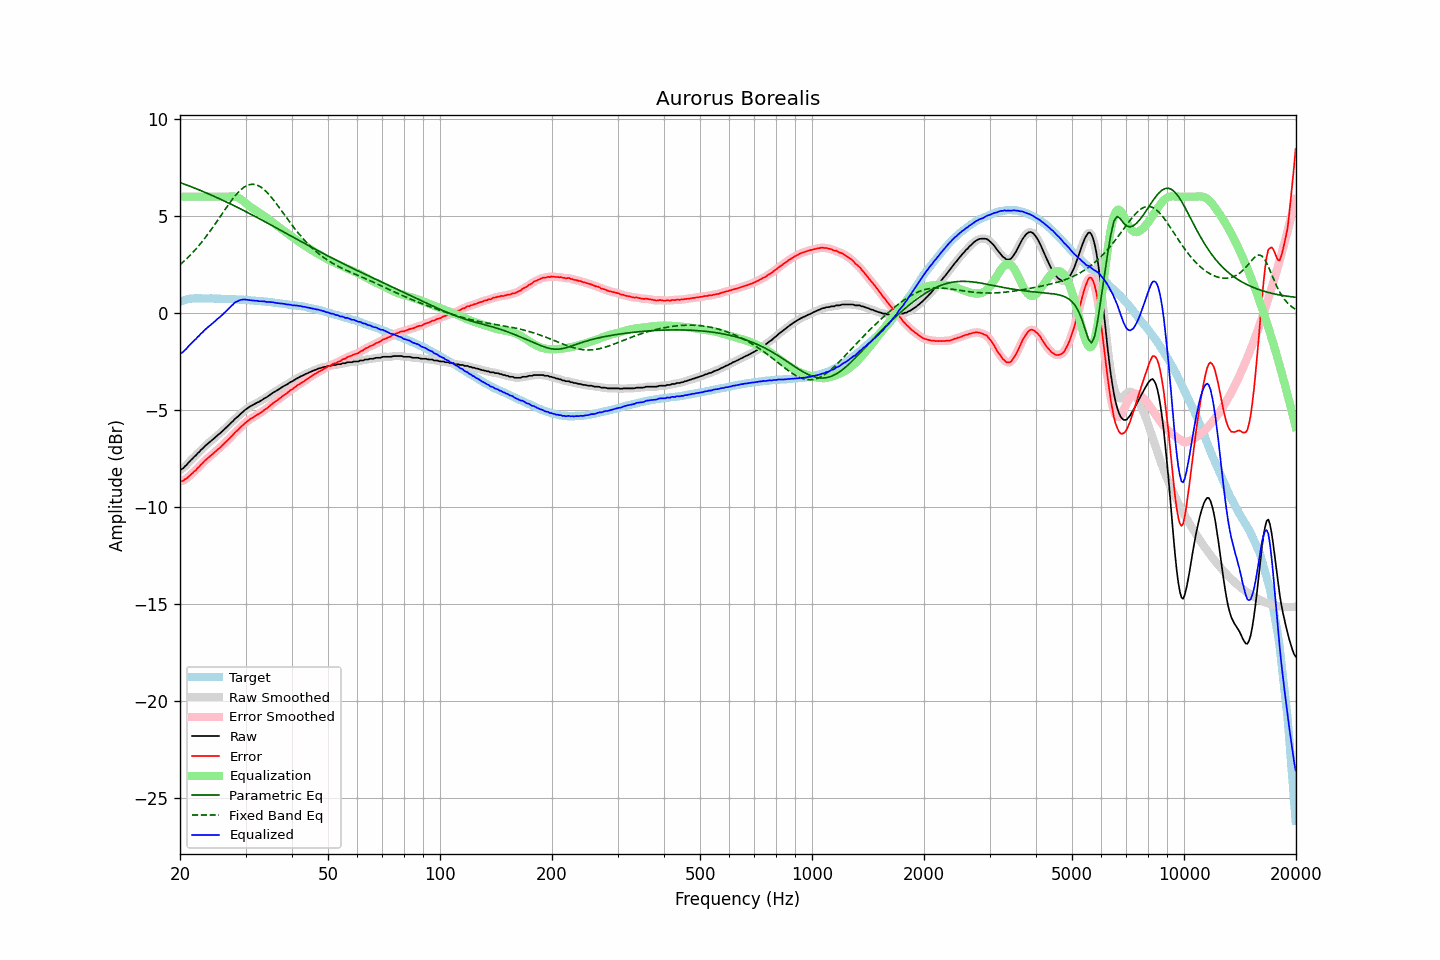

The file beside this chart, header and first rows:
frequency, raw, error, smoothed, error_smoothed, equalization, parametric_eq, fixed_band_eq, equalized_raw, equalized_smoothed, target
20.00, -8.10, -8.69, -8.10, -8.69, 6.00, 6.73, 2.49, -2.10, -2.10, 0.59
20.20, -8.06, -8.68, -8.05, -8.67, 6.00, 6.70, 2.56, -2.06, -2.05, 0.62
20.40, -8.01, -8.65, -7.99, -8.64, 6.00, 6.67, 2.63, -2.01, -1.99, 0.65
20.61, -7.91, -8.58, -7.92, -8.59, 6.00, 6.64, 2.71, -1.91, -1.92, 0.67
20.81, -7.85, -8.54, -7.84, -8.53, 6.00, 6.61, 2.79, -1.85, -1.84, 0.70
21.02, -7.74, -8.46, -7.74, -8.46, 6.00, 6.58, 2.87, -1.74, -1.74, 0.73
21.23, -7.66, -8.39, -7.66, -8.40, 6.00, 6.54, 2.95, -1.66, -1.66, 0.74
21.44, -7.57, -8.31, -7.57, -8.31, 6.00, 6.51, 3.04, -1.57, -1.57, 0.74
21.66, -7.49, -8.24, -7.49, -8.24, 6.00, 6.48, 3.13, -1.49, -1.49, 0.75
21.87, -7.40, -8.15, -7.40, -8.16, 6.00, 6.45, 3.22, -1.40, -1.40, 0.75
22.09, -7.34, -8.10, -7.32, -8.09, 6.00, 6.41, 3.31, -1.34, -1.32, 0.76
22.31, -7.23, -7.99, -7.24, -8.00, 6.00, 6.38, 3.41, -1.23, -1.24, 0.76
22.54, -7.17, -7.93, -7.16, -7.92, 6.00, 6.35, 3.50, -1.17, -1.16, 0.76
22.76, -7.06, -7.82, -7.07, -7.83, 6.00, 6.31, 3.61, -1.06, -1.07, 0.76
22.99, -7.00, -7.75, -6.99, -7.74, 6.00, 6.28, 3.71, -1.00, -0.99, 0.75
23.22, -6.91, -7.66, -6.91, -7.66, 6.00, 6.24, 3.81, -0.91, -0.91, 0.75
23.45, -6.83, -7.58, -6.83, -7.58, 6.00, 6.21, 3.92, -0.83, -0.83, 0.75
23.69, -6.76, -7.51, -6.76, -7.50, 6.00, 6.17, 4.03, -0.76, -0.76, 0.75
23.92, -6.69, -7.43, -6.69, -7.44, 6.00, 6.14, 4.14, -0.69, -0.69, 0.75
24.16, -6.62, -7.37, -6.62, -7.37, 6.00, 6.10, 4.26, -0.62, -0.62, 0.76
24.40, -6.55, -7.30, -6.55, -7.30, 6.00, 6.06, 4.37, -0.55, -0.55, 0.76
24.65, -6.48, -7.22, -6.48, -7.23, 6.00, 6.03, 4.49, -0.48, -0.48, 0.74
24.89, -6.41, -7.15, -6.40, -7.15, 6.00, 5.99, 4.61, -0.41, -0.40, 0.74
25.14, -6.33, -7.07, -6.33, -7.07, 6.00, 5.95, 4.73, -0.33, -0.33, 0.74
25.39, -6.26, -7.00, -6.26, -7.00, 6.00, 5.92, 4.85, -0.26, -0.26, 0.74
25.65, -6.20, -6.94, -6.19, -6.93, 6.00, 5.88, 4.97, -0.20, -0.19, 0.74
25.91, -6.12, -6.85, -6.12, -6.85, 6.00, 5.84, 5.10, -0.12, -0.12, 0.73
26.16, -6.05, -6.77, -6.04, -6.77, 6.00, 5.80, 5.22, -0.05, -0.04, 0.73
26.43, -5.96, -6.69, -5.96, -6.69, 6.00, 5.76, 5.34, 0.04, 0.04, 0.73
26.69, -5.89, -6.61, -5.89, -6.61, 6.00, 5.72, 5.46, 0.11, 0.11, 0.73
26.96, -5.81, -6.53, -5.81, -6.53, 6.00, 5.68, 5.58, 0.19, 0.20, 0.72
27.23, -5.73, -6.45, -5.73, -6.45, 6.01, 5.64, 5.69, 0.28, 0.28, 0.72
27.50, -5.64, -6.36, -5.64, -6.36, 6.01, 5.60, 5.80, 0.38, 0.37, 0.72
27.77, -5.58, -6.29, -5.56, -6.27, 6.01, 5.56, 5.91, 0.44, 0.45, 0.71
28.05, -5.47, -6.18, -5.48, -6.19, 6.00, 5.52, 6.02, 0.54, 0.52, 0.71
28.33, -5.41, -6.11, -5.41, -6.11, 5.99, 5.48, 6.11, 0.58, 0.58, 0.70
28.62, -5.34, -6.04, -5.33, -6.03, 5.96, 5.44, 6.21, 0.62, 0.63, 0.70
28.90, -5.26, -5.95, -5.26, -5.95, 5.91, 5.40, 6.29, 0.66, 0.65, 0.69
29.19, -5.18, -5.86, -5.18, -5.87, 5.86, 5.36, 6.37, 0.68, 0.68, 0.68
29.48, -5.11, -5.80, -5.10, -5.79, 5.80, 5.31, 6.44, 0.69, 0.70, 0.69
29.78, -5.03, -5.71, -5.03, -5.71, 5.73, 5.27, 6.50, 0.70, 0.70, 0.68
30.08, -4.97, -5.65, -4.97, -5.64, 5.66, 5.23, 6.55, 0.69, 0.69, 0.68
30.38, -4.91, -5.57, -4.91, -5.57, 5.59, 5.19, 6.59, 0.68, 0.68, 0.67
30.68, -4.85, -5.51, -4.85, -5.51, 5.52, 5.14, 6.62, 0.67, 0.67, 0.66
30.99, -4.80, -5.45, -4.80, -5.46, 5.46, 5.10, 6.64, 0.66, 0.66, 0.65
31.30, -4.76, -5.41, -4.75, -5.40, 5.40, 5.06, 6.64, 0.65, 0.65, 0.65
31.61, -4.71, -5.36, -4.71, -5.35, 5.35, 5.01, 6.64, 0.64, 0.64, 0.65
31.93, -4.67, -5.30, -4.67, -5.30, 5.30, 4.97, 6.62, 0.63, 0.63, 0.64
32.24, -4.62, -5.24, -4.62, -5.25, 5.25, 4.93, 6.60, 0.63, 0.63, 0.62
32.57, -4.59, -5.21, -4.58, -5.20, 5.20, 4.88, 6.56, 0.61, 0.62, 0.62
32.89, -4.54, -5.15, -4.54, -5.15, 5.15, 4.84, 6.51, 0.61, 0.61, 0.62
33.22, -4.49, -5.09, -4.49, -5.09, 5.09, 4.79, 6.45, 0.60, 0.61, 0.60
33.55, -4.43, -5.03, -4.43, -5.03, 5.03, 4.75, 6.39, 0.61, 0.60, 0.60
33.89, -4.38, -4.97, -4.38, -4.97, 4.97, 4.70, 6.31, 0.59, 0.59, 0.59
34.23, -4.34, -4.92, -4.33, -4.91, 4.91, 4.66, 6.23, 0.57, 0.58, 0.59
34.57, -4.28, -4.85, -4.28, -4.85, 4.85, 4.61, 6.14, 0.57, 0.57, 0.57
34.92, -4.22, -4.78, -4.22, -4.78, 4.78, 4.57, 6.05, 0.56, 0.56, 0.56
35.27, -4.16, -4.71, -4.16, -4.71, 4.72, 4.52, 5.95, 0.56, 0.56, 0.56
35.62, -4.10, -4.64, -4.10, -4.65, 4.65, 4.48, 5.85, 0.56, 0.55, 0.54
35.97, -4.06, -4.59, -4.05, -4.59, 4.59, 4.43, 5.74, 0.53, 0.54, 0.53
... 635 more rows
